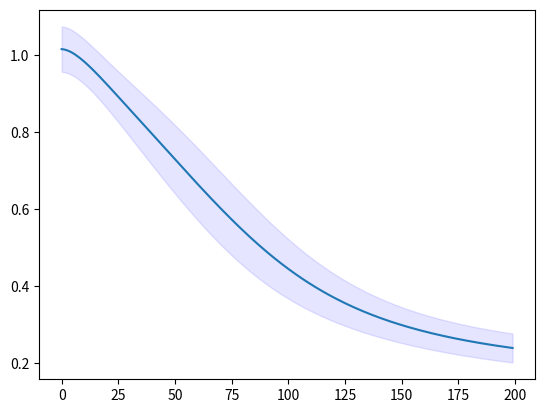

This figure's Python source:
import math
import numpy as np
import matplotlib.pyplot as plt
from random import shuffle

NUM_POINTS = 200
learning_rate = 0.0001

# Class that represents a 2d input and what type it should be classified as
class Point:
	def __init__(self, x, y, c):
		self.x = x
		self.y = y
		self.classification = c

# Mean squared error
def mse( expected, predicted ):
	return np.sum((expected - predicted) ** 2)/len(expected)

# Check amount of incorrect classifications
def incorrect_classifications( output, target ):
	incorrect_classifications = 0
	for i in range(0, len(output)):
		if(output[i] != target[i]):
			incorrect_classifications += 1
	return incorrect_classifications

def phi( h_input ):
   h_output = np.divide(2 , ( 1 + np.exp( - h_input ) ) ) - 1
   return h_output

all_learning_curves = []
all_classification_curves = []
test_all_learning_curves = []
test_all_classification_curves = []
for t in range(0, 100):
	# Generate points with multivariate normal distribution

	# LINEARLY-SEPARABLE DATA
	#meanA = [5, 3]
	#meanB = [-5, 3]
	#covA = [[1, 0], [-5, 10]]
	#covB = [[1, 0], [-5, 10]]

	# NOT LINEARLY SEPERABLE DATA
	meanA = [5, 3]
	meanB = [-5, 3]
	covA = [[9, 0], [-5, 10]]
	covB = [[9, 0], [-5, 10]]

	points = []

	Class_A = np.random.multivariate_normal(meanA, covA, NUM_POINTS//2).T
	for x in range(0, NUM_POINTS//2):
	    points.append(Point(Class_A[0][x], Class_A[1][x], 1))

	Class_B = np.random.multivariate_normal(meanB, covB, NUM_POINTS//2).T
	for x in range(0, NUM_POINTS//2):
	    points.append(Point(Class_B[0][x], Class_B[1][x], -1))

	shuffle(points)

	# Initialize input output and target pattern based on earlier generated points
	input_pattern = []
	output_pattern = []
	target_pattern = []
	for point in points:
	    input_pattern.append([point.x, point.y])
	    target_pattern.append(point.classification)

	input_pattern = np.transpose(input_pattern)
	pat = np.append(input_pattern, [[1] * NUM_POINTS], 0)


	# TEST INITIATION
	test_points = []

	Class_A = np.random.multivariate_normal(meanA, covA, 50).T
	for x in range(0, 50):
	    test_points.append(Point(Class_A[0][x], Class_A[1][x], 1))

	Class_B = np.random.multivariate_normal(meanB, covB, 50).T
	for x in range(0, 50):
	    test_points.append(Point(Class_B[0][x], Class_B[1][x], -1))

	shuffle(test_points)

	# Initialize input output and target pattern based on earlier generated points
	test_input_pattern = []
	test_target_pattern = []
	for point in test_points:
	    test_input_pattern.append([point.x, point.y])
	    test_target_pattern.append(point.classification)

	test_input_pattern = np.transpose(test_input_pattern)
	#test_pat = np.append(test_input_pattern, [[1] * NUM_POINTS], 0)


	# Initiate weights using small random numbers drawn from the normal distribution with zero mean
	weight = []
	mu, sigma = 0, 0.1
	weight.append(np.random.normal(mu, sigma, 1)[0])
	weight.append(np.random.normal(mu, sigma, 1)[0])
	weight.append(np.random.normal(mu, sigma, 1)[0])

	def normalize( v ):
		result = 0
		for x in v :
			result = result + x*x

		result = math.sqrt( result )

		for x in range(0, len(v)):
			v[x] = v[x] / result
		return v


	mean_squared_error = 1
	previous_squared_error = 2
	learning_curve = []
	classification_curve = []
	test_learning_curve = []
	test_classification_curve = []

	# Perceptron Learning
	# Sequential
	'''
	for x in range(0, 20):
		output_pattern = []
		for y in range(0, NUM_POINTS):
			output_pattern.append(np.dot(weight, np.transpose(pat)[y]))
			if output_pattern[y] > 0:
				output_pattern[y] = 1
			else:
				output_pattern[y] = -1
			error = target_pattern[y] - output_pattern[y]
			weight += learning_rate * error * np.transpose(pat)[y]
		mean_squared_error = mse(np.array(target_pattern), np.array(output_pattern))
		learning_curve.append(mean_squared_error)
	'''

	'''
	# Batch
	error = []
	for x in range(0, 20):
		output_pattern = np.dot(np.transpose(weight), pat)
		for y in range(0, 200):
			if output_pattern[y] > 0:
				output_pattern[y] = 1
			else:
				output_pattern[y] = -1
		error = np.subtract(target_pattern, output_pattern)
		weight += np.dot(learning_rate, np.dot(error, np.transpose(pat)))
		mean_squared_error = mse(np.array(target_pattern), np.array(output_pattern))
		learning_curve.append(mean_squared_error)
		#print(np.sum(error))
	
	'''

	'''
	# Delta Learning
	error = []
	# Sequential
	output_patterns = []
	for x in range(0, 20):
		output_pattern = []
		for y in range(0, NUM_POINTS):
			output_pattern.append(np.dot(weight, np.transpose(pat)[y]))
			#output_patterns.append(output_pattern)
			e = target_pattern[y] - output_pattern[y]
			#error.append(e)
			weight += learning_rate * e * np.transpose(pat)[y]
		mean_squared_error = mse(np.array(target_pattern), np.array(output_pattern))
		learning_curve.append(mean_squared_error)
		#print(error)
	'''

	'''     
	# Batch
	for x in range(0, 20):
		output_pattern = np.dot(np.transpose(weight), pat)
		error = np.subtract(target_pattern, output_pattern)
		mean_squared_error = mse(target_pattern, output_pattern)
		learning_curve.append(mean_squared_error)
		for y in range(0, 200):
			if output_pattern[y] > 0:
				output_pattern[y] = 1
			else:
				output_pattern[y] = -1
		classification_curve.append(incorrect_classifications(output_pattern, target_pattern))
		
		weight += np.dot(learning_rate, np.dot(error, np.transpose(pat)))
		#normalize(weight)
		#print(mean_squared_error)

	'''

	# Two-layer perceptron
	STEP_LENGTH = 2
	input_size = 2
	output_size = 1
	hidden_layer_size = 8

	# Initiate weights using small random numbers drawn from the normal distribution with zero mean
	mu, sigma = 0, 0.1

	v = []
	dv = []
	for x in range(0, hidden_layer_size):
		v.append(np.random.normal(mu, sigma, input_size + 1))
		dv.append(np.random.normal(mu, sigma, input_size + 1))

	v = np.array(v)
	dv = np.array(dv)

	w = []
	dw = []
	for x in range(0, output_size):
		w.append(np.random.normal(mu, sigma, hidden_layer_size + 1))
		dw.append(np.random.normal(mu, sigma, hidden_layer_size + 1))

	w = np.array(w)
	dw = np.array(dw)
	alpha = 0.9

	pat = np.append(input_pattern, [[1] * NUM_POINTS], 0)

	batch_size = NUM_POINTS
	# batch_size = NUM_POINTS # BATCH
	# batch_size = 1 # SEQUENTIAL
	# batch_size = NUM_POINTS // x # MINIBATCH
	for x in range(0, 200):
		total_output = np.array([])
		for i in range (0, math.ceil(NUM_POINTS / batch_size)):
			batch_input = np.array(input_pattern)[:, i * batch_size : (i * batch_size) + batch_size]
			batch_target = target_pattern[i * batch_size : (i * batch_size) + batch_size]
			batch_pat = np.append(batch_input, [[1] * batch_size], 0)
			# Forward pass
			h_input = np.dot(v, np.append(batch_input, [[1] * batch_size], 0))
			h_output = np.append(phi( h_input ), [[1] * batch_size], 0)
			o_input = np.dot(w, h_output)
			o_output = phi( o_input )
			total_output = np.append(total_output, o_output)

			# Backward pass
			delta_o = (o_output - np.asarray(batch_target)) * ((1 + o_output) * (1 - o_output)) * 0.5
			delta_h = (np.dot(np.transpose(w), delta_o)) * ((1 + h_output) * (1 - h_output)) * 0.5
			delta_h = np.delete(delta_h, -1, 0)
		
			# Weight update
			dv = (dv * alpha) - (np.dot(delta_h, np.transpose(batch_pat))) * (1 - alpha)
			dw = (dw * alpha) - (np.dot(delta_o, np.transpose(h_output))) * (1 - alpha)
			v = v + dv * learning_rate
			w = w + dw * learning_rate

		#print(o_output)
		#print(np.array(total_output).shape)
		#print(total_output)
		mean_squared_error = mse(np.array(target_pattern), total_output)
		learning_curve.append(mean_squared_error)
		for y in range(0, NUM_POINTS):
			if total_output[y] > 0:
				total_output[y] = 1
			else:
				total_output[y] = -1
		classification_curve.append(incorrect_classifications(total_output, target_pattern))


		# error = np.subtract(target_pattern, o_output)

		#print(np.sum(error))

		# Forward pass
		h_input = np.dot(v, np.append(test_input_pattern, [[1] * 100], 0))
		h_output = np.append(phi( h_input ), [[1] * 100], 0)
		o_input = np.dot(w, h_output)
		o_output = phi( o_input )

		mean_squared_error = mse(np.array(test_target_pattern), np.array(o_output))
		test_learning_curve.append(mean_squared_error)
		for y in range(0, 100):
			if o_output[0][y] > 0:
				o_output[0][y] = 1
			else:
				o_output[0][y] = -1
		test_classification_curve.append(incorrect_classifications(o_output[0], test_target_pattern))

		#print(incorrect_classifications(o_output[0], test_target_pattern))

	#print(classification_curve)
	all_learning_curves.append(learning_curve)
	all_classification_curves.append(classification_curve)
	test_all_learning_curves.append(test_learning_curve)
	test_all_classification_curves.append(test_classification_curve)


mean_learning_curve = np.mean(all_learning_curves, axis=0)
std_learning_curve = np.std(all_learning_curves, axis=0)
mean_classification_curve = np.divide(np.mean(all_classification_curves, axis=0), NUM_POINTS)

test_mean_learning_curve = np.mean(test_all_learning_curves, axis=0)
test_std_learning_curve = np.std(test_all_learning_curves, axis=0)
test_mean_classification_curve = np.divide(np.mean(test_all_classification_curves, axis=0), 100)

'''
# Plot the points
positive = []
negative = []
for x in range(0, NUM_POINTS):
    if target_pattern[x] == 1:
	    positive.append([input_pattern[0][x], input_pattern[1][x]])
    else:
	    negative.append([input_pattern[0][x], input_pattern[1][x]])

positive = np.transpose(positive)
negative = np.transpose(negative)

plt.plot(positive[0], positive[1], 'x')
plt.plot(negative[0], negative[1], 'o')

# Plot separating line
y1 = - (weight[0] / weight[1]) * -5 - (weight[2] / weight[1])
y2 = - (weight[0] / weight[1]) * 5 - (weight[2] / weight[1])

plt.plot([-5, 5], [y1, y2])
plt.axis('equal')
plt.show()
'''

plt.fill_between(range(0, len(std_learning_curve)), mean_learning_curve - std_learning_curve, mean_learning_curve + std_learning_curve, alpha=0.1, color="b")
plt.plot(mean_learning_curve)
#plt.plot(mean_classification_curve)
#plt.plot(test_mean_classification_curve)
#plt.legend(['y = Training set', 'y = Test set'])
plt.show()






